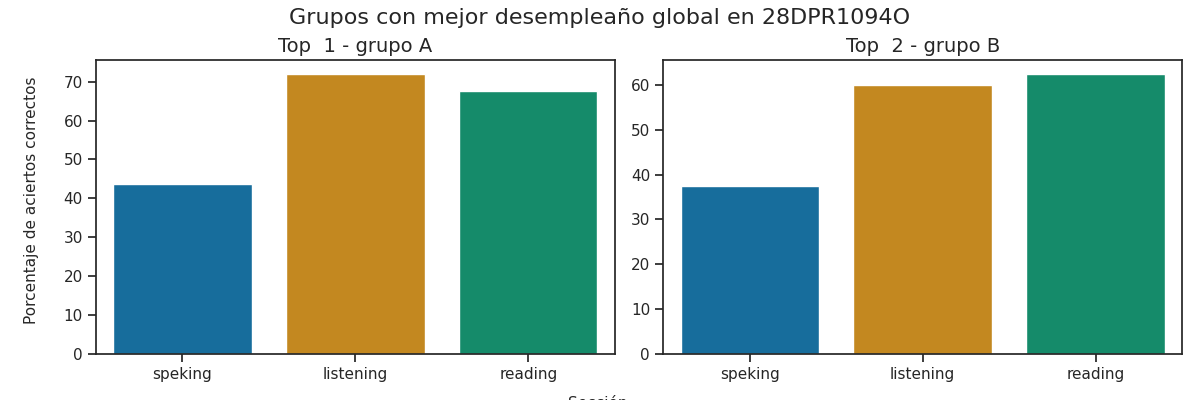

Source data for this figure (header and first rows):
Top, Grupo, Porcentaje de aciertos correctos, Porcentaje de aciertos correctos para la…, Porcentaje de aciertos correctos para la…, Porcentaje de aciertos correctos para la…, Porcentaje de aciertos correctos para la…, Porcentaje de aciertos correctos para la…, Calificación promedio en los exámenes pa…, Calificación promedio en los exámenes pa…, Calificación promedio en los exámenes pa…, Calificación promedio en los exámenes pa…, Calificación promedio en los exámenes pa…, Promedio de aciertos en los exámenes par…, Promedio de aciertos en los exámenes par…, Promedio de aciertos en los exámenes par…, Promedio de aciertos en los exámenes par…, Promedio de aciertos en los exámenes par…, Promedio de aciertos en la sección Liste…, Promedio de aciertos en la sección Readi…, Promedio de aciertos en la sección de Sp…, Promedio de aciertos en la sección de Sp…
1, A, 61.08, 72.0, 67.5, 37.5, 50.0, 43.75, A2 -, A1 +, A1, A1, A1, 18, 27, 3, 4, 3, 18, 28, 3, 4
2, B, 53.33, 60.0, 62.5, 37.5, 37.5, 37.5, A1 +, A1 +, A1, A1, A1, 15, 25, 3, 3, 3, 14, 24, 3, 3
